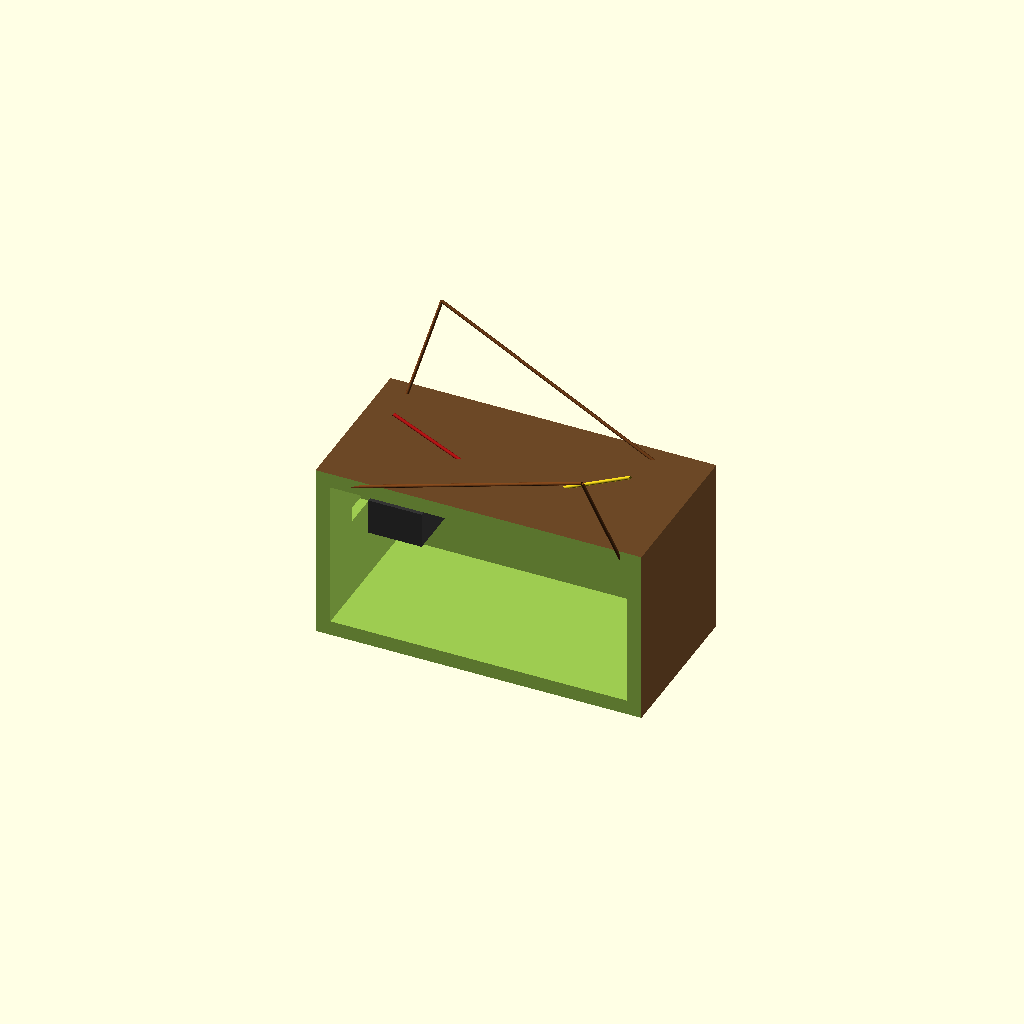
Cell 1: the model at its default parameters.
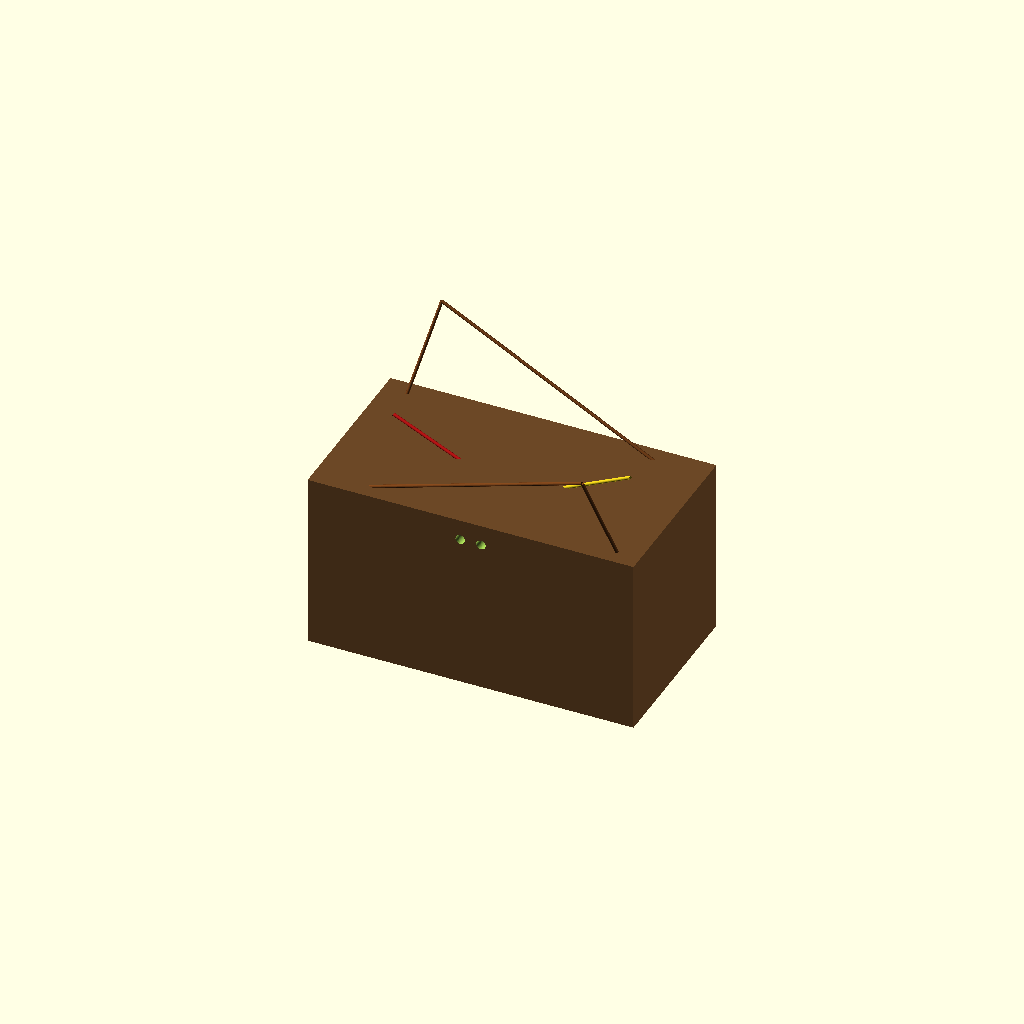
Cell 2 — open_front set to false, the other parameters unchanged.
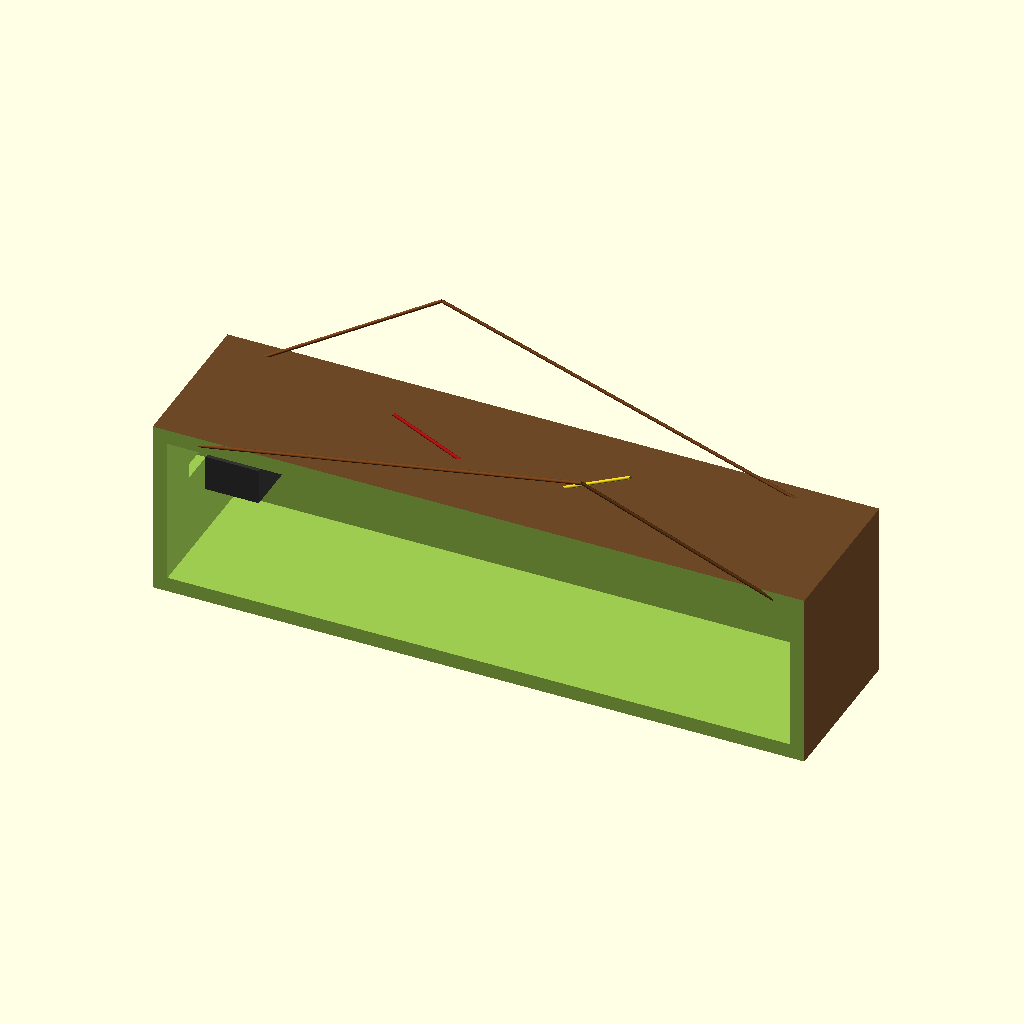
Cell 3: box_w = 440 (everything else at default).
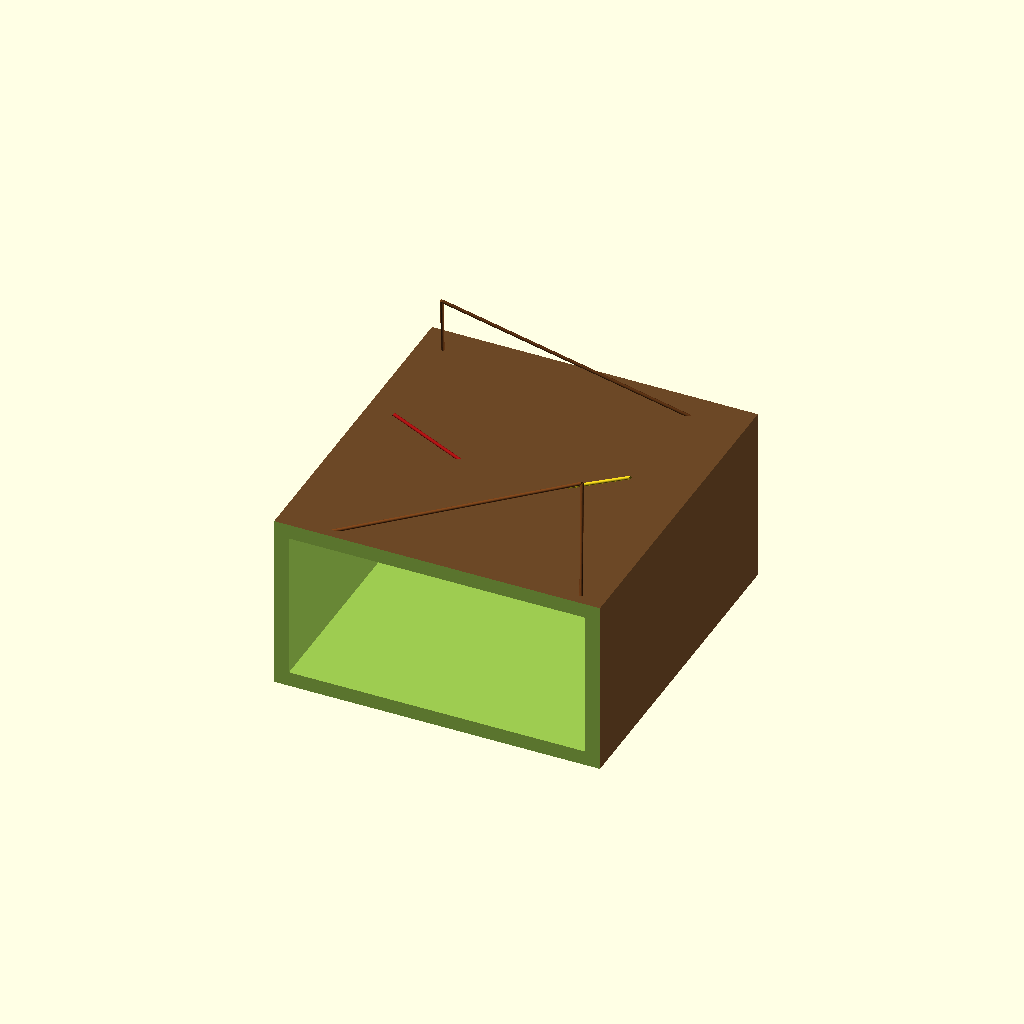
Cell 4: box_d = 240 (everything else at default).
One fixed orthographic camera (rotation 55°, 0°, 25°; colour scheme Cornfield) for every cell.
Source of the model, OpenSCAD Plans/release box.scad:
// box_only.scad  (OpenSCAD 2021.01)
// Release/Reset Box – standalone visualizer (no main boards)
//
// Features included (based on what we discussed):
// - Closed box shell (toggle to open by removing the front face)
// - 4-point brown hang points (top corners)
// - Two top inlets centered, side-by-side (red + yellow)
// - "Pendulum rope slot" on the LEFT side near the release pin
// - Placeholder release mechanism mounted along Y (pin slides in/out in Y)
// - A simple "guide window" behind the slot where the yellow-ring would pull the pendulum rope toward the gate
//
// NOTE: This is a visualization scaffold, not a mechanical CAD for tolerances.

$fn = 48;

// =====================
// Controls
// =====================
open_front = true;     // if true, remove the front (-Y) face
show_hang_lines = true;
show_inlet_lines = true;

// Box dims
box_w = 220;   // X
box_d = 120;   // Y
box_h = 120;   // Z
wall  = 10;

// Colors
wood_col  = [0.42,0.28,0.15];
brown_col = [0.45,0.25,0.10];
red_col   = [0.85,0.10,0.10];
yel_col   = [0.85,0.75,0.10];
steel_col = [0.78,0.78,0.80];

// Rope visual
rope_r = 1.1;

// Center
C = [0,0,0];

// =====================
// Vector + segment
// =====================
function vsub(a,b)=[a[0]-b[0],a[1]-b[1],a[2]-b[2]];
function vlen(v)=sqrt(v[0]*v[0]+v[1]*v[0]*0+v[1]*v[1]+v[2]*v[2]); // keep old-safe style
function vcross(a,b)=[a[1]*b[2]-a[2]*b[1],a[2]*b[0]-a[0]*b[2],a[0]*b[1]-a[1]*b[0]];
function vunit(v)=let(L=vlen(v))(L<1e-9?[0,0,1]:[v[0]/L,v[1]/L,v[2]/L]);

module seg(a,b,r=1){
    v=vsub(b,a); L=vlen(v);
    if(L>1e-6){
        w=vunit(v);
        up=(abs(w[2])>0.95)?[0,1,0]:[0,0,1];
        u=vunit(vcross(up,w));
        vv=vcross(w,u);
        multmatrix([
            [u[0],vv[0],w[0],a[0]],
            [u[1],vv[1],w[1],a[1]],
            [u[2],vv[2],w[2],a[2]],
            [0,0,0,1]
        ]) cylinder(h=L,r=r);
    }
}

// =====================
// Geometry helpers
// =====================

// Top corners for brown hang
function corner(ix,iy) =
    [ C[0] + (ix?1:-1)*(box_w/2 - 14),
      C[1] + (iy?1:-1)*(box_d/2 - 14),
      C[2] + (box_h/2 - 10) ];

// Inlets (top, centered, side-by-side)
inlet_dx = 7;
function inlet_red()    = [C[0]-inlet_dx, C[1], C[2] + (box_h/2 - 14)];
function inlet_yellow() = [C[0]+inlet_dx, C[1], C[2] + (box_h/2 - 14)];

// Where ropes come from outside (placeholders)
brown_from_back  = [ -80, +70, +120 ];
brown_from_front = [ +80, -70, +120 ];
red_from_7       = [ -80, 0, +80 ];
yel_from_7       = [ +80, 0, +80 ];

// Pendulum rope slot (left wall)
slot_w = 18;   // X thickness of opening
slot_h = 10;   // Z height
slot_y = 24;   // Y thickness of opening
slot_pos = [ C[0] - (box_w/2 - wall/2), C[1] - 5, C[2] + 10 ];

// Internal "guide window" behind slot (where the pendulum rope gets pulled into the gate zone)
guide_w = 38;
guide_d = 40;
guide_h = 22;
guide_pos = [ C[0] - (box_w/2 - wall - guide_w/2 - 6), C[1], C[2] + 10 ];

// Release mechanism placeholder (mounted along Y, near the left side)
rel_body = [36, 54, 24];
rel_pos  = [ C[0] - (box_w/2 - wall - rel_body[0]/2 - 10), C[1] + 12, C[2] + 10 ];
rel_pin_r = 3.0;
rel_pin_len = 42;

// =====================
// Box shell (closed, optional open front)
// =====================
module box_shell(){
    difference(){
        // outer
        color(wood_col) translate(C) cube([box_w,box_d,box_h], center=true);

        // inner hollow
        translate(C) cube([box_w-2*wall, box_d-2*wall, box_h-2*wall], center=true);

        // optional open front (-Y face removed)
        if(open_front)
            translate([C[0], C[1] - (box_d/2 - wall/2), C[2]])
                cube([box_w+2, wall+3, box_h+3], center=true);

        // pendulum rope slot cut (through left wall)
        translate(slot_pos) cube([slot_w, slot_y, slot_h], center=true);

        // guide window cut (internal clearance zone)
        translate(guide_pos) cube([guide_w, guide_d, guide_h], center=true);

        // inlet holes (just visual holes)
        translate(inlet_red())    rotate([90,0,0]) cylinder(h=box_d+2, r=3.2, center=true);
        translate(inlet_yellow()) rotate([90,0,0]) cylinder(h=box_d+2, r=3.2, center=true);
    }
}

// Release mechanism placeholder (block + pin along Y)
module release_mech(){
    color([0.20,0.20,0.20])
        translate(rel_pos) cube(rel_body, center=true);

    color(steel_col)
        translate([rel_pos[0] + 6, rel_pos[1], rel_pos[2]])
            rotate([90,0,0]) cylinder(h=rel_pin_len, r=rel_pin_r, center=true);
}

// Ropes (visual only)
module ropes(){
    if(show_hang_lines){
        color(brown_col){
            seg(brown_from_back,  corner(0,1), rope_r);
            seg(brown_from_back,  corner(1,1), rope_r);
            seg(brown_from_front, corner(0,0), rope_r);
            seg(brown_from_front, corner(1,0), rope_r);
        }
    }
    if(show_inlet_lines){
        color(red_col) seg(red_from_7, inlet_red(), rope_r);
        color(yel_col) seg(yel_from_7, inlet_yellow(), rope_r);
    }
}

// =====================
// Scene
// =====================
box_shell();
release_mech();
ropes();

// debug: show the slot/guide volumes (comment in if you want)
// %translate(slot_pos) cube([slot_w, slot_y, slot_h], center=true);
// %translate(guide_pos) cube([guide_w, guide_d, guide_h], center=true);
Parameter table extracted from the source (name, type, default, range or options):
open_front: bool, default true
show_hang_lines: bool, default true
show_inlet_lines: bool, default true
box_w: number, default 220
box_d: number, default 120
box_h: number, default 120
wall: number, default 10
wood_col: vector, default [0.42, 0.28, 0.15]
brown_col: vector, default [0.45, 0.25, 0.1]
red_col: vector, default [0.85, 0.1, 0.1]
yel_col: vector, default [0.85, 0.75, 0.1]
steel_col: vector, default [0.78, 0.78, 0.8]
rope_r: number, default 1.1
C: vector, default [0, 0, 0]
